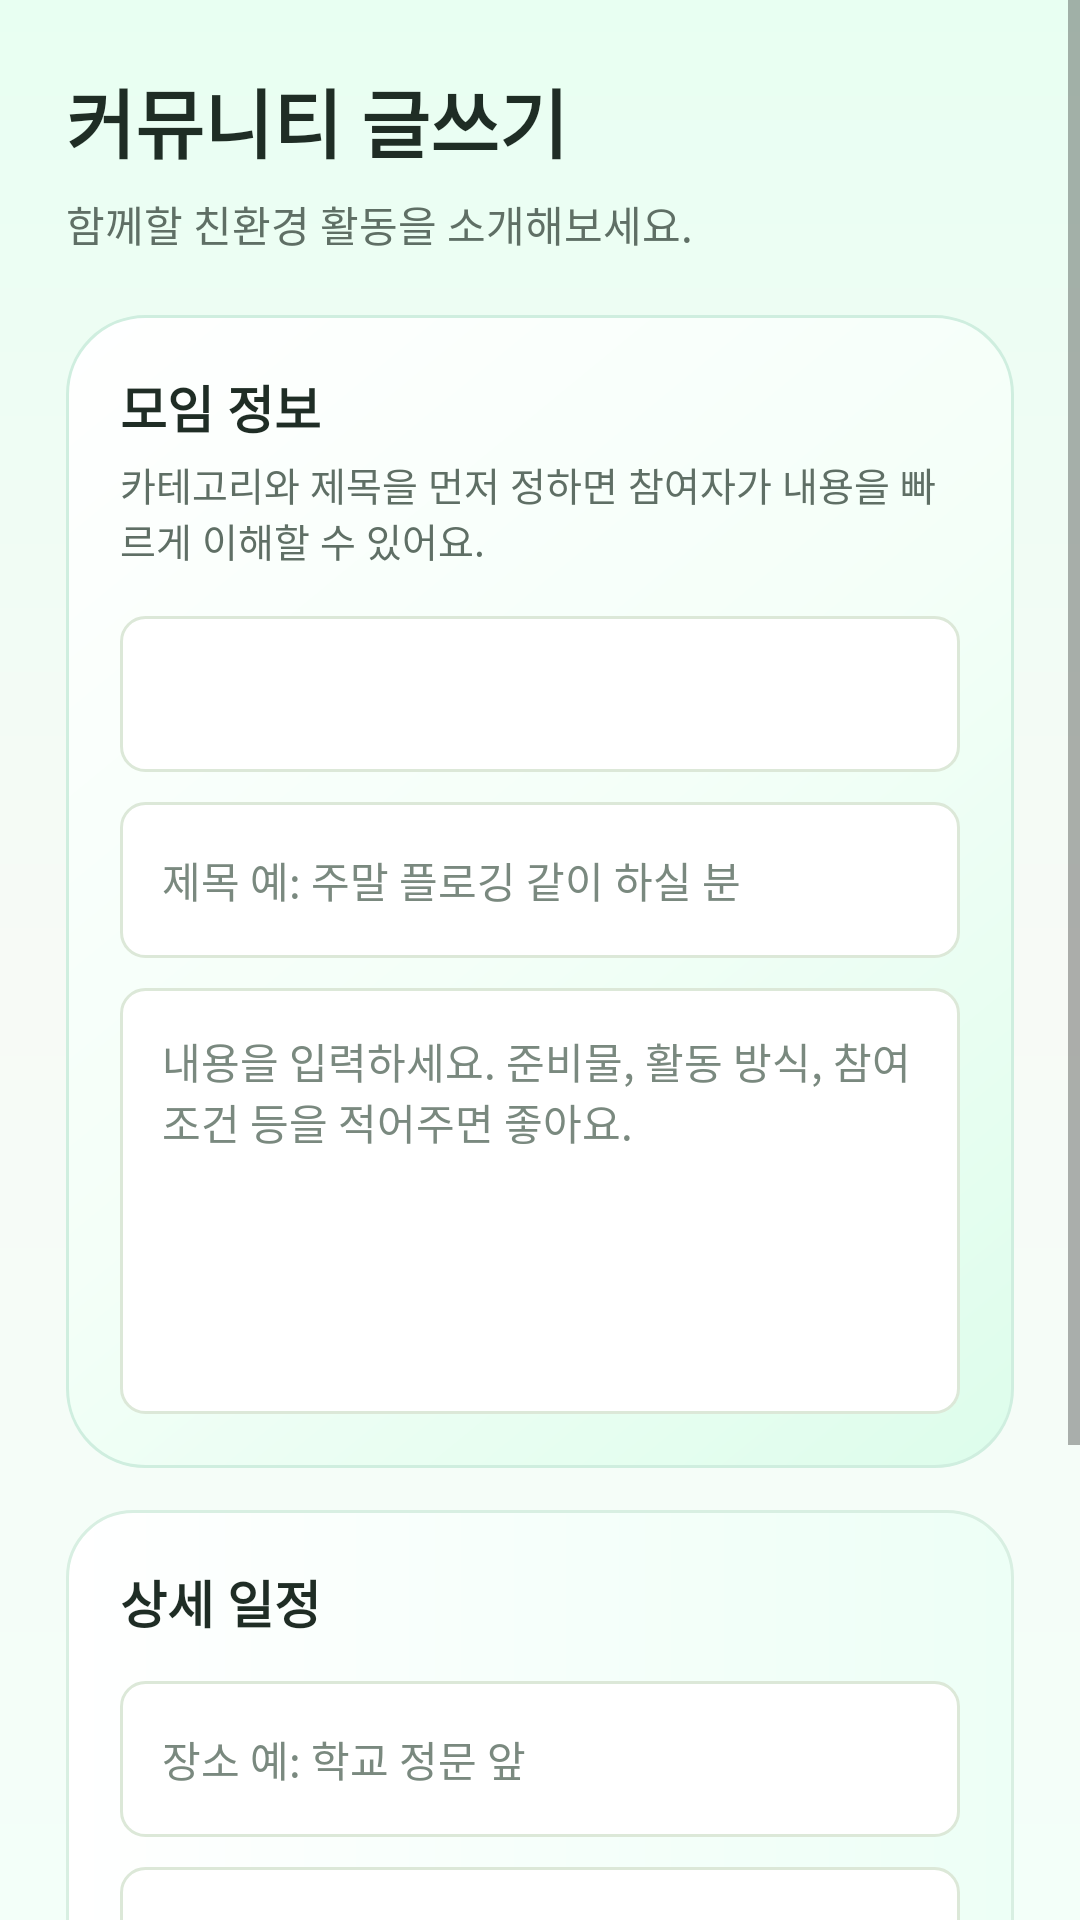

Reconstruct the res/layout file that produces this screen, plus the resources it refers to.
<!-- AndroidManifest.xml: application theme Theme.GreenChallenge -->
<!-- res/layout/activity_create_post.xml -->
<?xml version="1.0" encoding="utf-8"?>
<ScrollView xmlns:android="http://schemas.android.com/apk/res/android"
    android:layout_width="match_parent"
    android:layout_height="match_parent"
    android:background="@drawable/bg_app_gradient"
    android:fillViewport="true">

    <LinearLayout
        android:layout_width="match_parent"
        android:layout_height="wrap_content"
        android:orientation="vertical"
        android:padding="22dp">

        <TextView
            android:layout_width="match_parent"
            android:layout_height="wrap_content"
            android:text="커뮤니티 글쓰기"
            android:textColor="@color/text_primary"
            android:textSize="25sp"
            android:textStyle="bold" />

        <TextView
            android:layout_width="match_parent"
            android:layout_height="wrap_content"
            android:layout_marginTop="6dp"
            android:text="함께할 친환경 활동을 소개해보세요."
            android:textColor="@color/text_secondary"
            android:textSize="14sp" />

        <LinearLayout
            android:layout_width="match_parent"
            android:layout_height="wrap_content"
            android:layout_marginTop="20dp"
            android:background="@drawable/bg_hero_card"
            android:orientation="vertical"
            android:padding="18dp">

            <TextView
                android:layout_width="match_parent"
                android:layout_height="wrap_content"
                android:text="모임 정보"
                android:textColor="@color/text_primary"
                android:textSize="17sp"
                android:textStyle="bold" />

            <TextView
                android:layout_width="match_parent"
                android:layout_height="wrap_content"
                android:layout_marginTop="4dp"
                android:text="카테고리와 제목을 먼저 정하면 참여자가 내용을 빠르게 이해할 수 있어요."
                android:textColor="@color/text_secondary"
                android:textSize="13sp" />

            <Spinner
                android:id="@+id/spinnerCategory"
                android:layout_width="match_parent"
                android:layout_height="52dp"
                android:layout_marginTop="16dp"
                android:background="@drawable/bg_input"
                android:paddingStart="14dp"
                android:paddingEnd="14dp" />

            <EditText
                android:id="@+id/edtPostTitle"
                android:layout_width="match_parent"
                android:layout_height="52dp"
                android:layout_marginTop="10dp"
                android:background="@drawable/bg_input"
                android:hint="제목 예: 주말 플로깅 같이 하실 분"
                android:inputType="text"
                android:paddingHorizontal="14dp"
                android:textColor="@color/text_primary"
                android:textColorHint="@color/text_muted"
                android:textSize="14sp" />

            <EditText
                android:id="@+id/edtPostContent"
                android:layout_width="match_parent"
                android:layout_height="142dp"
                android:layout_marginTop="10dp"
                android:background="@drawable/bg_input"
                android:gravity="top"
                android:hint="내용을 입력하세요. 준비물, 활동 방식, 참여 조건 등을 적어주면 좋아요."
                android:inputType="textMultiLine"
                android:padding="14dp"
                android:textColor="@color/text_primary"
                android:textColorHint="@color/text_muted"
                android:textSize="14sp" />
        </LinearLayout>

        <LinearLayout
            android:layout_width="match_parent"
            android:layout_height="wrap_content"
            android:layout_marginTop="14dp"
            android:background="@drawable/bg_tip_gradient"
            android:orientation="vertical"
            android:padding="18dp">

            <TextView
                android:layout_width="match_parent"
                android:layout_height="wrap_content"
                android:text="상세 일정"
                android:textColor="@color/text_primary"
                android:textSize="17sp"
                android:textStyle="bold" />

            <EditText
                android:id="@+id/edtPostLocation"
                android:layout_width="match_parent"
                android:layout_height="52dp"
                android:layout_marginTop="14dp"
                android:background="@drawable/bg_input"
                android:hint="장소 예: 학교 정문 앞"
                android:inputType="text"
                android:paddingHorizontal="14dp"
                android:textColor="@color/text_primary"
                android:textColorHint="@color/text_muted"
                android:textSize="14sp" />

            <EditText
                android:id="@+id/edtMeetingDate"
                android:layout_width="match_parent"
                android:layout_height="52dp"
                android:layout_marginTop="10dp"
                android:background="@drawable/bg_input"
                android:hint="날짜/시간 예: 5월 30일 오후 2시"
                android:inputType="text"
                android:paddingHorizontal="14dp"
                android:textColor="@color/text_primary"
                android:textColorHint="@color/text_muted"
                android:textSize="14sp" />

            <EditText
                android:id="@+id/edtMaxParticipants"
                android:layout_width="match_parent"
                android:layout_height="52dp"
                android:layout_marginTop="10dp"
                android:background="@drawable/bg_input"
                android:hint="모집 인원 예: 4"
                android:inputType="number"
                android:paddingHorizontal="14dp"
                android:textColor="@color/text_primary"
                android:textColorHint="@color/text_muted"
                android:textSize="14sp" />
        </LinearLayout>

        <Button
            android:id="@+id/btnSubmitPost"
            android:layout_width="match_parent"
            android:layout_height="56dp"
            android:layout_marginTop="18dp"
            android:background="@drawable/bg_action_gradient"
            android:backgroundTint="@null"
            android:text="게시글 등록하기"
            android:textAllCaps="false"
            android:textColor="@color/button_primary_text"
            android:textSize="15sp"
            android:textStyle="bold" />
    </LinearLayout>
</ScrollView>
<!-- resources referenced by this layout -->
<resources>
  <color name="text_muted">#7A897F</color>
  <color name="text_primary">#1F2D25</color>
  <color name="text_secondary">#5F6F65</color>
  <!-- drawable bg_action_gradient (drawable) -->
  <?xml version="1.0" encoding="utf-8"?>
  <selector xmlns:android="http://schemas.android.com/apk/res/android">
      <item android:state_pressed="true">
          <shape>
              <gradient
                  android:angle="0"
                  android:startColor="#00705F"
                  android:endColor="#00A887" />
              <corners android:radius="18dp" />
          </shape>
      </item>
      <item>
          <shape>
              <gradient
                  android:angle="0"
                  android:startColor="#008C78"
                  android:endColor="#20C997" />
              <corners android:radius="18dp" />
          </shape>
      </item>
  </selector>
  <!-- drawable bg_app_gradient (drawable) -->
  <?xml version="1.0" encoding="utf-8"?>
  <shape xmlns:android="http://schemas.android.com/apk/res/android">
      <gradient
          android:angle="270"
          android:startColor="#E8FFF2"
          android:centerColor="#F7FAF6"
          android:endColor="#F3FFF9" />
  </shape>
  <!-- drawable bg_hero_card (drawable) -->
  <?xml version="1.0" encoding="utf-8"?>
  <shape xmlns:android="http://schemas.android.com/apk/res/android">
      <gradient
          android:angle="135"
          android:startColor="#DDFDEB"
          android:centerColor="#F4FFF8"
          android:endColor="#FFFFFF" />
      <corners android:radius="26dp" />
      <stroke
          android:width="1dp"
          android:color="#CFEEDF" />
  </shape>
  <!-- drawable bg_input (drawable) -->
  <?xml version="1.0" encoding="utf-8"?>
  <shape xmlns:android="http://schemas.android.com/apk/res/android">
      <solid android:color="@color/app_surface" />
      <corners android:radius="8dp" />
      <stroke
          android:width="1dp"
          android:color="@color/app_border" />
  </shape>
  <!-- drawable bg_tip_gradient (drawable) -->
  <?xml version="1.0" encoding="utf-8"?>
  <shape xmlns:android="http://schemas.android.com/apk/res/android">
      <gradient
          android:angle="0"
          android:startColor="#FFFFFF"
          android:endColor="#EDFFF6" />
      <corners android:radius="22dp" />
      <stroke
          android:width="1dp"
          android:color="#D8EFE2" />
  </shape>
  <color name="app_surface">#FFFFFF</color>
  <color name="app_border">#DCE8D8</color>
  <color name="colorPrimary">#007F6D</color>
  <color name="colorOnPrimary">#FFFFFF</color>
  <color name="colorPrimaryVariant">#006957</color>
  <style name="Widget.GreenChallenge.Button" parent="@android:style/Widget.Material.Button">
          <item name="android:backgroundTint">@null</item>
          <item name="backgroundTint">@null</item>
          <item name="android:textAllCaps">false</item>
          <item name="textAllCaps">false</item>
          <item name="android:fontFamily">sans-serif-medium</item>
          <item name="fontFamily">sans-serif-medium</item>
          <item name="android:letterSpacing">0</item>
          <item name="android:minHeight">0dp</item>
          <item name="android:paddingLeft">12dp</item>
          <item name="android:paddingRight">12dp</item>
      </style>
  <style name="Widget.GreenChallenge.MaterialButton" parent="Widget.MaterialComponents.Button">
          <item name="backgroundTint">@null</item>
          <item name="android:backgroundTint">@null</item>
          <item name="textAllCaps">false</item>
          <item name="android:textAllCaps">false</item>
          <item name="fontFamily">sans-serif-medium</item>
          <item name="android:fontFamily">sans-serif-medium</item>
          <item name="android:letterSpacing">0</item>
      </style>
</resources>
